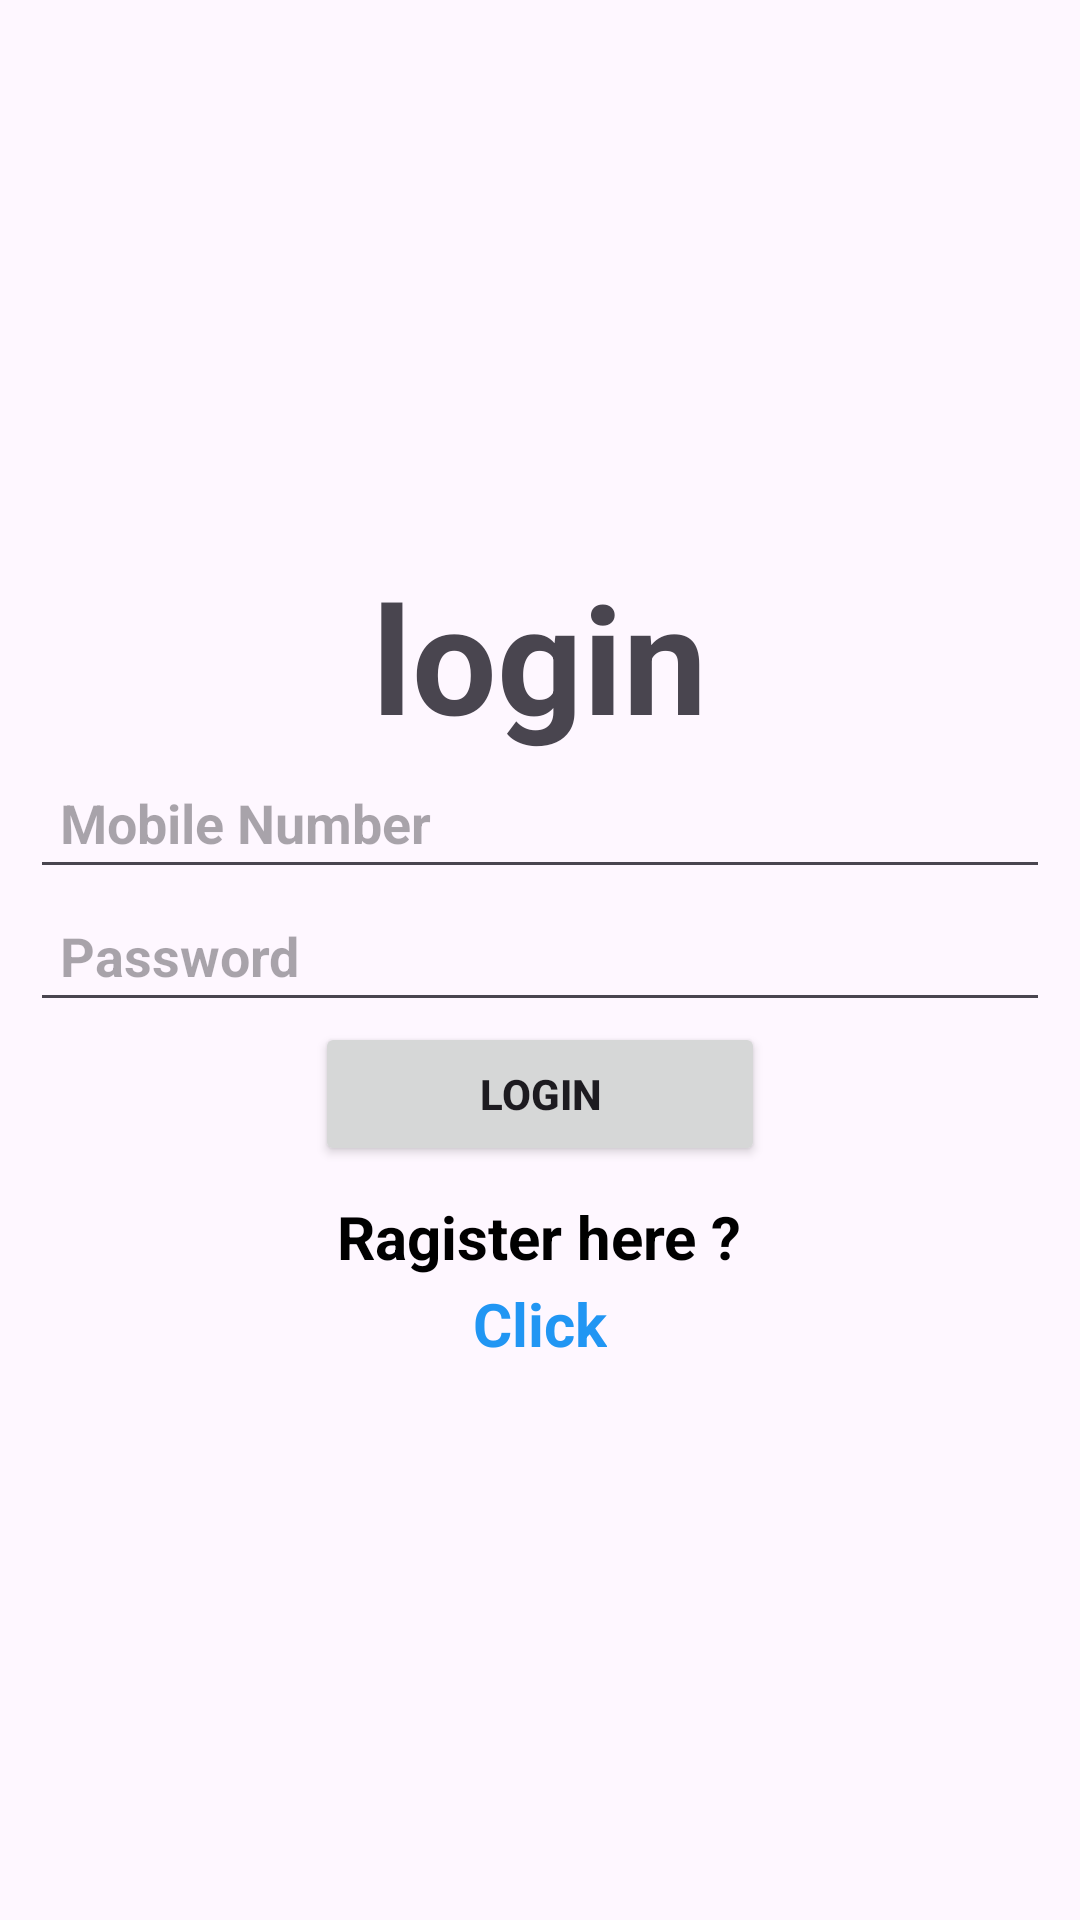

This screen was rendered from an Android layout file. Write that file and the resources it references.
<!-- AndroidManifest.xml: application theme Theme.Realetimedatabase -->
<!-- res/layout/activity_login.xml -->
<?xml version="1.0" encoding="utf-8"?>
<LinearLayout xmlns:android="http://schemas.android.com/apk/res/android"
    xmlns:tools="http://schemas.android.com/tools"
    android:layout_width="match_parent"
    android:layout_height="match_parent"
    android:orientation="vertical"
    android:gravity="center"
    android:padding="10dp"
    tools:context="com.example.realtimedatabase.Login_activity">


    <TextView
                android:id="@+id/hint"
                android:layout_width="wrap_content"
                android:layout_height="wrap_content"
                android:text="login"
                android:textSize="50sp"
                android:textStyle="bold" />

    <EditText
                android:id="@+id/editphone"
                android:layout_width="match_parent"
                android:layout_height="wrap_content"
                android:hint="Mobile Number"
                android:padding="10dp"
                android:inputType="textEmailAddress"
                android:textColor="@color/black"
                android:textStyle="bold" />

    <EditText
                android:id="@+id/editpassword"
                android:layout_width="match_parent"
                android:layout_height="wrap_content"
                android:hint="Password"
                android:padding="10dp"
                android:textColor="@color/black"
                android:inputType="text"
                android:textStyle="bold" />

    <Button
                android:id="@+id/btnlogin"
                android:layout_width="150dp"
                android:layout_height="wrap_content"
                android:text="Login"
                android:textStyle="bold" />

    <TextView
                android:id="@+id/text"
                android:layout_width="wrap_content"
                android:layout_height="wrap_content"
                android:text="Ragister here ?"
                android:textStyle="bold"
                android:textSize="20sp"
                android:textColor="@color/black"
                android:layout_marginTop="10sp"
                 />
    <TextView
                android:id="@+id/textclick"
                android:layout_width="wrap_content"
                android:layout_height="wrap_content"
                android:text="Click"
                android:textSize="20sp"
                android:textStyle="bold"
                android:textColor="#2196F3"
                android:layout_marginTop="2sp"
                  />

</LinearLayout>
<!-- resources referenced by this layout -->
<resources>
  <style name="Theme.Realetimedatabase" parent="Base.Theme.Realetimedatabase" />
  <style name="Base.Theme.Realetimedatabase" parent="Theme.Material3.DayNight.NoActionBar">
          
          
      </style>
  <!-- not gathered from this repository: default colours our renderer supplied (Android Studio template values) -->
  <color name="black">#FF000000</color>
</resources>
